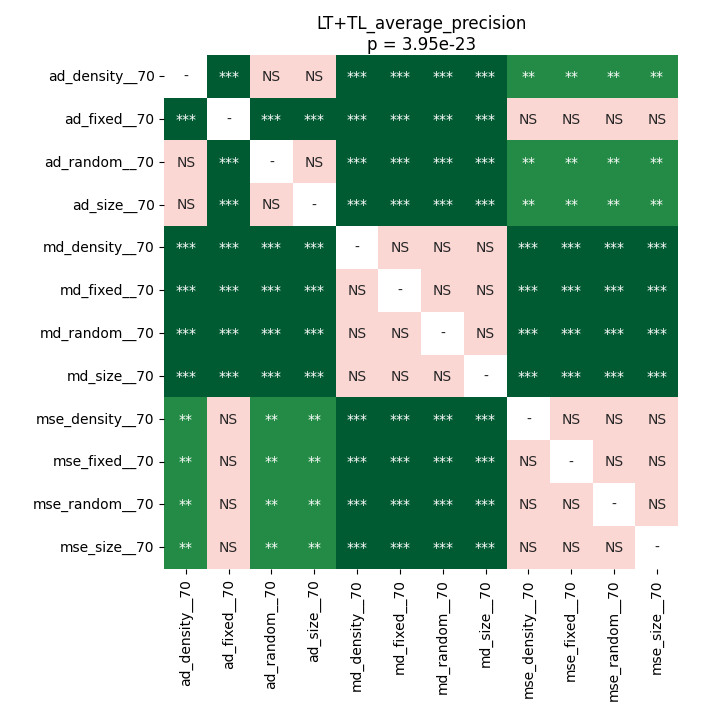

Values plotted in this chart, from the file beside it:
	ad_density__70	ad_fixed__70	ad_random__70	ad_size__70	md_density__70	md_fixed__70	md_random__70	md_size__70	mse_density__70	mse_fixed__70	mse_random__70	mse_size__70
ad_density__70	1.0	0.0008057	0.5658	0.7766	6.29425048828125e-05	6.29425048828125e-05	6.29425048828125e-05	6.29425048828125e-05	0.007242	0.00673	0.00673	0.007242
ad_fixed__70	0.0008057	1.0	0.0008057	0.0008057	6.29425048828125e-05	6.29425048828125e-05	6.29425048828125e-05	6.29425048828125e-05	0.2269	0.2187	0.2269	0.2269
ad_random__70	0.5658	0.0008057	1.0	0.7955	6.29425048828125e-05	6.29425048828125e-05	6.29425048828125e-05	6.29425048828125e-05	0.007242	0.00673	0.00673	0.007242
ad_size__70	0.7766	0.0008057	0.7955	1.0	6.29425048828125e-05	6.29425048828125e-05	6.29425048828125e-05	6.29425048828125e-05	0.007242	0.00673	0.00673	0.007242
md_density__70	6.29425048828125e-05	6.29425048828125e-05	6.29425048828125e-05	6.29425048828125e-05	1.0	1.0	0.8612	1.0	6.29425048828125e-05	6.29425048828125e-05	6.29425048828125e-05	6.29425048828125e-05
md_fixed__70	6.29425048828125e-05	6.29425048828125e-05	6.29425048828125e-05	6.29425048828125e-05	1.0	1.0	0.8285	1.0	6.29425048828125e-05	6.29425048828125e-05	6.29425048828125e-05	6.29425048828125e-05
md_random__70	6.29425048828125e-05	6.29425048828125e-05	6.29425048828125e-05	6.29425048828125e-05	0.8612	0.8285	1.0	0.8285	6.29425048828125e-05	6.29425048828125e-05	6.29425048828125e-05	6.29425048828125e-05
md_size__70	6.29425048828125e-05	6.29425048828125e-05	6.29425048828125e-05	6.29425048828125e-05	1.0	1.0	0.8285	1.0	6.29425048828125e-05	6.29425048828125e-05	6.29425048828125e-05	6.29425048828125e-05
mse_density__70	0.007242	0.2269	0.007242	0.007242	6.29425048828125e-05	6.29425048828125e-05	6.29425048828125e-05	6.29425048828125e-05	1.0	0.7766	1.0	0.8306
mse_fixed__70	0.00673	0.2187	0.00673	0.00673	6.29425048828125e-05	6.29425048828125e-05	6.29425048828125e-05	6.29425048828125e-05	0.7766	1.0	0.2853	0.536
mse_random__70	0.00673	0.2269	0.00673	0.00673	6.29425048828125e-05	6.29425048828125e-05	6.29425048828125e-05	6.29425048828125e-05	1.0	0.2853	1.0	0.8306
mse_size__70	0.007242	0.2269	0.007242	0.007242	6.29425048828125e-05	6.29425048828125e-05	6.29425048828125e-05	6.29425048828125e-05	0.8306	0.536	0.8306	1.0
